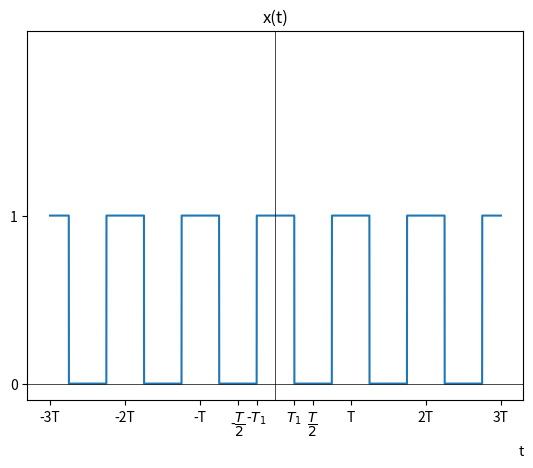

The script that saved this image:
import numpy as np
import matplotlib.pyplot as plt

def x(t):
    T_1 = 1
    # Create an array of zeros with the same shape as t
    y = np.zeros_like(t)
    
    # Apply the piecewise conditions
    y[t < -T_1] = 0
    y[(-T_1 <= t) & (t < T_1)] = 1
    y[t > T_1] = 0

    return y

# Define the time range
t = np.linspace(-12, 12, 10000)

T=4

y = x(t+12)+x(t+8)+x(t+4)+x(t)+x(t-4)+x(t-8)+x(t-12)

# Plot the function
plt.plot(t, y)

# Customize x-axis ticks and labels
x_ticks = [-12, -8, -4, -2, -1, 1, 2, 4, 8, 12]
x_labels = ['-3T', '-2T', '-T', '-$\dfrac{T}{2}$', '-$T_1$', '$T_1$', '$\dfrac{T}{2}$', 'T', '2T', '3T']
plt.xticks(x_ticks, x_labels)

# Customize y-axis ticks and labels
y_ticks = [0, 1]
y_labels = ['0', '1']
plt.yticks(y_ticks, y_labels)

# Set the ylim
plt.ylim(-0.1, 2.1)

# Set a title for the plot
plt.title('x(t)')

# Add x = 0 and y = 0 axes
plt.axhline(0, color='black', linewidth=0.5)
plt.axvline(0, color='black', linewidth=0.5)

plt.xlabel('t', loc='right')

# Display the plot
plt.show()
